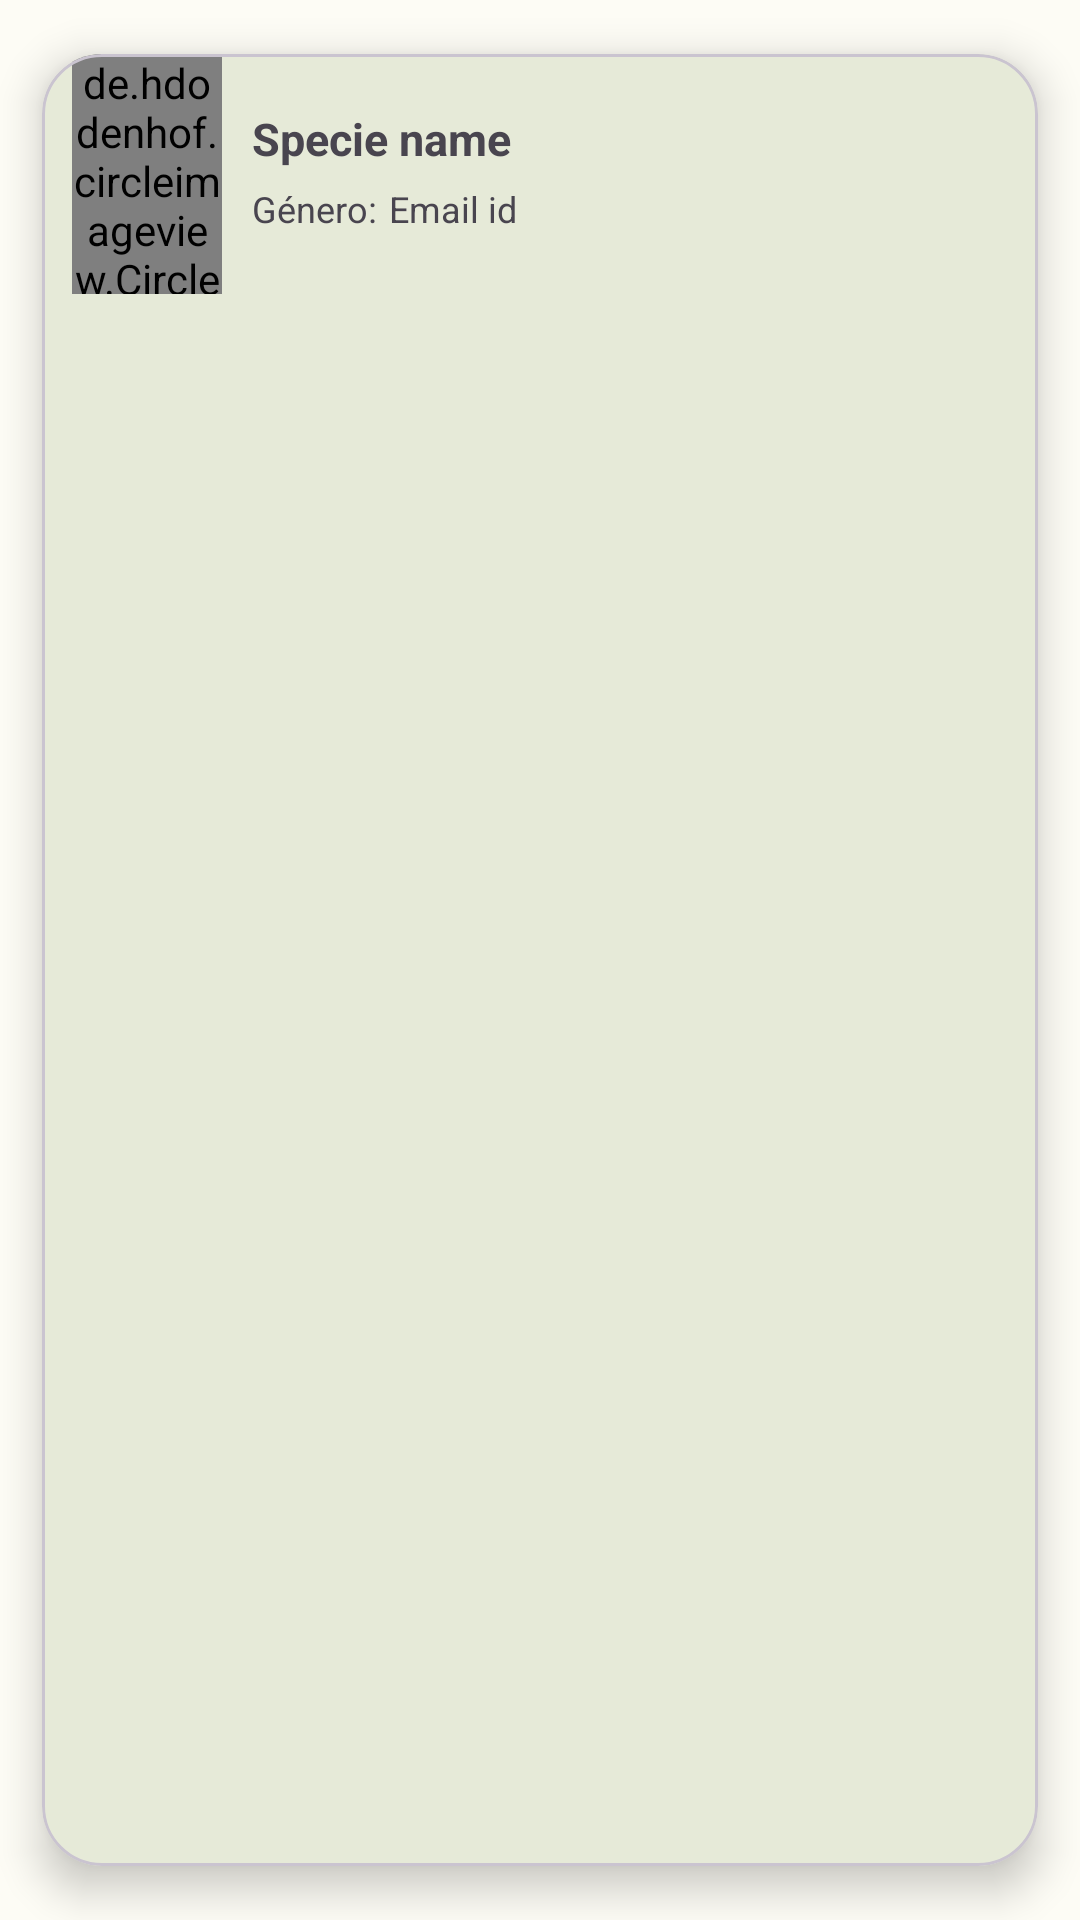

This screen was rendered from an Android layout file. Write that file and the resources it references.
<!-- AndroidManifest.xml: application theme Theme.Modified -->
<!-- res/layout/species_cards2.xml -->
<?xml version="1.0" encoding="utf-8"?>
<com.google.android.material.card.MaterialCardView android:id="@+id/card"
    layout_width="match_parent"
    layout_height="wrap_content"
    xmlns:android="http://schemas.android.com/apk/res/android"
    android:layout_height="wrap_content"
    android:layout_width="350dp"
    android:layout_gravity="center|top"
    app:cardElevation="8dp"
    app:cardCornerRadius="20dp"
    app:cardUseCompatPadding="true"
    android:layout_marginBottom="-25dp"

    xmlns:app="http://schemas.android.com/apk/res-auto">

    <RelativeLayout
        android:layout_width="match_parent"
        android:layout_height="wrap_content">

        <de.hdodenhof.circleimageview.CircleImageView
            android:layout_width="50dp"
            android:layout_height="80dp"
            android:src="@mipmap/ic_launcher"
            android:id="@+id/details_img1"
            android:layout_marginLeft="10dp"
            android:layout_marginRight="10dp"
            />

        <TextView
            android:layout_marginTop="18dp"
            android:layout_width="wrap_content"
            android:layout_height="wrap_content"
            android:id="@+id/details_nametext"
            android:text="Specie name"
            android:textStyle="bold"
            android:textSize="15dp"
            android:layout_toRightOf="@id/details_img1"
            />

        <TextView
            android:layout_width="wrap_content"
            android:layout_height="wrap_content"
            android:id="@+id/tv_genero"
            android:paddingTop="5dp"
            android:text="Género: "
            android:textSize="12dp"
            android:layout_toRightOf="@id/details_img1"
            android:layout_below="@id/details_nametext"
            />

        <TextView
            android:layout_width="150dp"
            android:layout_height="wrap_content"
            android:id="@+id/details_gendertext"
            android:text="Email id"
            android:textSize="12dp"
            android:layout_toRightOf="@id/tv_genero"
            android:paddingTop="5dp"
            android:layout_below="@id/details_nametext"
            android:layout_marginLeft="1dp"
            android:paddingBottom="15dp"
            />

        <Button
            android:id="@+id/btndetails"
            android:layout_width="30dp"
            android:layout_height="30dp"
            android:background="@drawable/svg_flechadetalles"
            android:layout_marginTop="25dp"
            android:layout_marginLeft="270dp"
            />

    </RelativeLayout>
</com.google.android.material.card.MaterialCardView>
<!-- resources referenced by this layout -->
<resources>
  <!-- mipmap ic_launcher: webp bitmap (mipmap-hdpi, 1912 bytes) -->
  <style name="Theme.Modified" parent="Base.Theme.AS_FaunaSpyV3" />
  <style name="Base.Theme.AS_FaunaSpyV3" parent="Theme.Material3.Light.NoActionBar">
          <item name="colorPrimary">@color/md_theme_light_primary</item>
          <item name="colorOnPrimary">@color/md_theme_light_onPrimary</item>
          <item name="colorPrimaryContainer">@color/md_theme_light_primaryContainer</item>
          <item name="colorOnPrimaryContainer">@color/md_theme_light_onPrimaryContainer</item>
          <item name="colorSecondary">@color/md_theme_light_secondary</item>
          <item name="colorOnSecondary">@color/md_theme_light_onSecondary</item>
          <item name="colorSecondaryContainer">@color/md_theme_light_secondaryContainer</item>
          <item name="colorOnSecondaryContainer">@color/md_theme_light_onSecondaryContainer</item>
          <item name="colorTertiary">@color/md_theme_light_tertiary</item>
          <item name="colorOnTertiary">@color/md_theme_light_onTertiary</item>
          <item name="colorTertiaryContainer">@color/md_theme_light_tertiaryContainer</item>
          <item name="colorOnTertiaryContainer">@color/md_theme_light_onTertiaryContainer</item>
          <item name="colorError">@color/md_theme_light_error</item>
          <item name="colorErrorContainer">@color/md_theme_light_errorContainer</item>
          <item name="colorOnError">@color/md_theme_light_onError</item>
          <item name="colorOnErrorContainer">@color/md_theme_light_onErrorContainer</item>
          <item name="android:colorBackground">@color/md_theme_light_background</item>
          <item name="colorOnBackground">@color/md_theme_light_onBackground</item>
          <item name="colorSurface">@color/md_theme_light_surface</item>
          <item name="colorOnSurface">@color/md_theme_light_onSurface</item>
          <item name="colorSurfaceVariant">@color/md_theme_light_surfaceVariant</item>
          <item name="colorOnSurfaceVariant">@color/md_theme_light_onSurfaceVariant</item>
          <item name="colorOutline">@color/md_theme_light_outline</item>
          <item name="colorOnSurfaceInverse">@color/md_theme_light_inverseOnSurface</item>
          <item name="colorSurfaceInverse">@color/md_theme_light_inverseSurface</item>
          <item name="colorPrimaryInverse">@color/md_theme_light_inversePrimary</item>
      </style>
  <color name="md_theme_light_primary">#3B6A00</color>
  <color name="md_theme_light_onPrimary">#FFFFFF</color>
  <color name="md_theme_light_primaryContainer">#B0F66A</color>
  <color name="md_theme_light_onPrimaryContainer">#0E2000</color>
  <color name="md_theme_light_secondary">#3D6A00</color>
  <color name="md_theme_light_onSecondary">#FFFFFF</color>
  <color name="md_theme_light_secondaryContainer">#B3F66B</color>
  <color name="md_theme_light_onSecondaryContainer">#0F2000</color>
  <color name="md_theme_light_tertiary">#386664</color>
  <color name="md_theme_light_onTertiary">#FFFFFF</color>
  <color name="md_theme_light_tertiaryContainer">#BBECE9</color>
  <color name="md_theme_light_onTertiaryContainer">#00201F</color>
  <color name="md_theme_light_error">#BA1A1A</color>
  <color name="md_theme_light_errorContainer">#FFDAD6</color>
  <color name="md_theme_light_onError">#FFFFFF</color>
  <color name="md_theme_light_onErrorContainer">#410002</color>
  <color name="md_theme_light_background">#FDFCF5</color>
  <color name="md_theme_light_onBackground">#1B1C18</color>
  <color name="md_theme_light_surface">#FDFCF5</color>
  <color name="md_theme_light_onSurface">#1B1C18</color>
  <color name="md_theme_light_surfaceVariant">#E0E4D5</color>
  <color name="md_theme_light_onSurfaceVariant">#44483E</color>
  <color name="md_theme_light_outline">#74796C</color>
  <color name="md_theme_light_inverseOnSurface">#F2F1EA</color>
  <color name="md_theme_light_inverseSurface">#2F312C</color>
  <color name="md_theme_light_inversePrimary">#95D951</color>
</resources>
